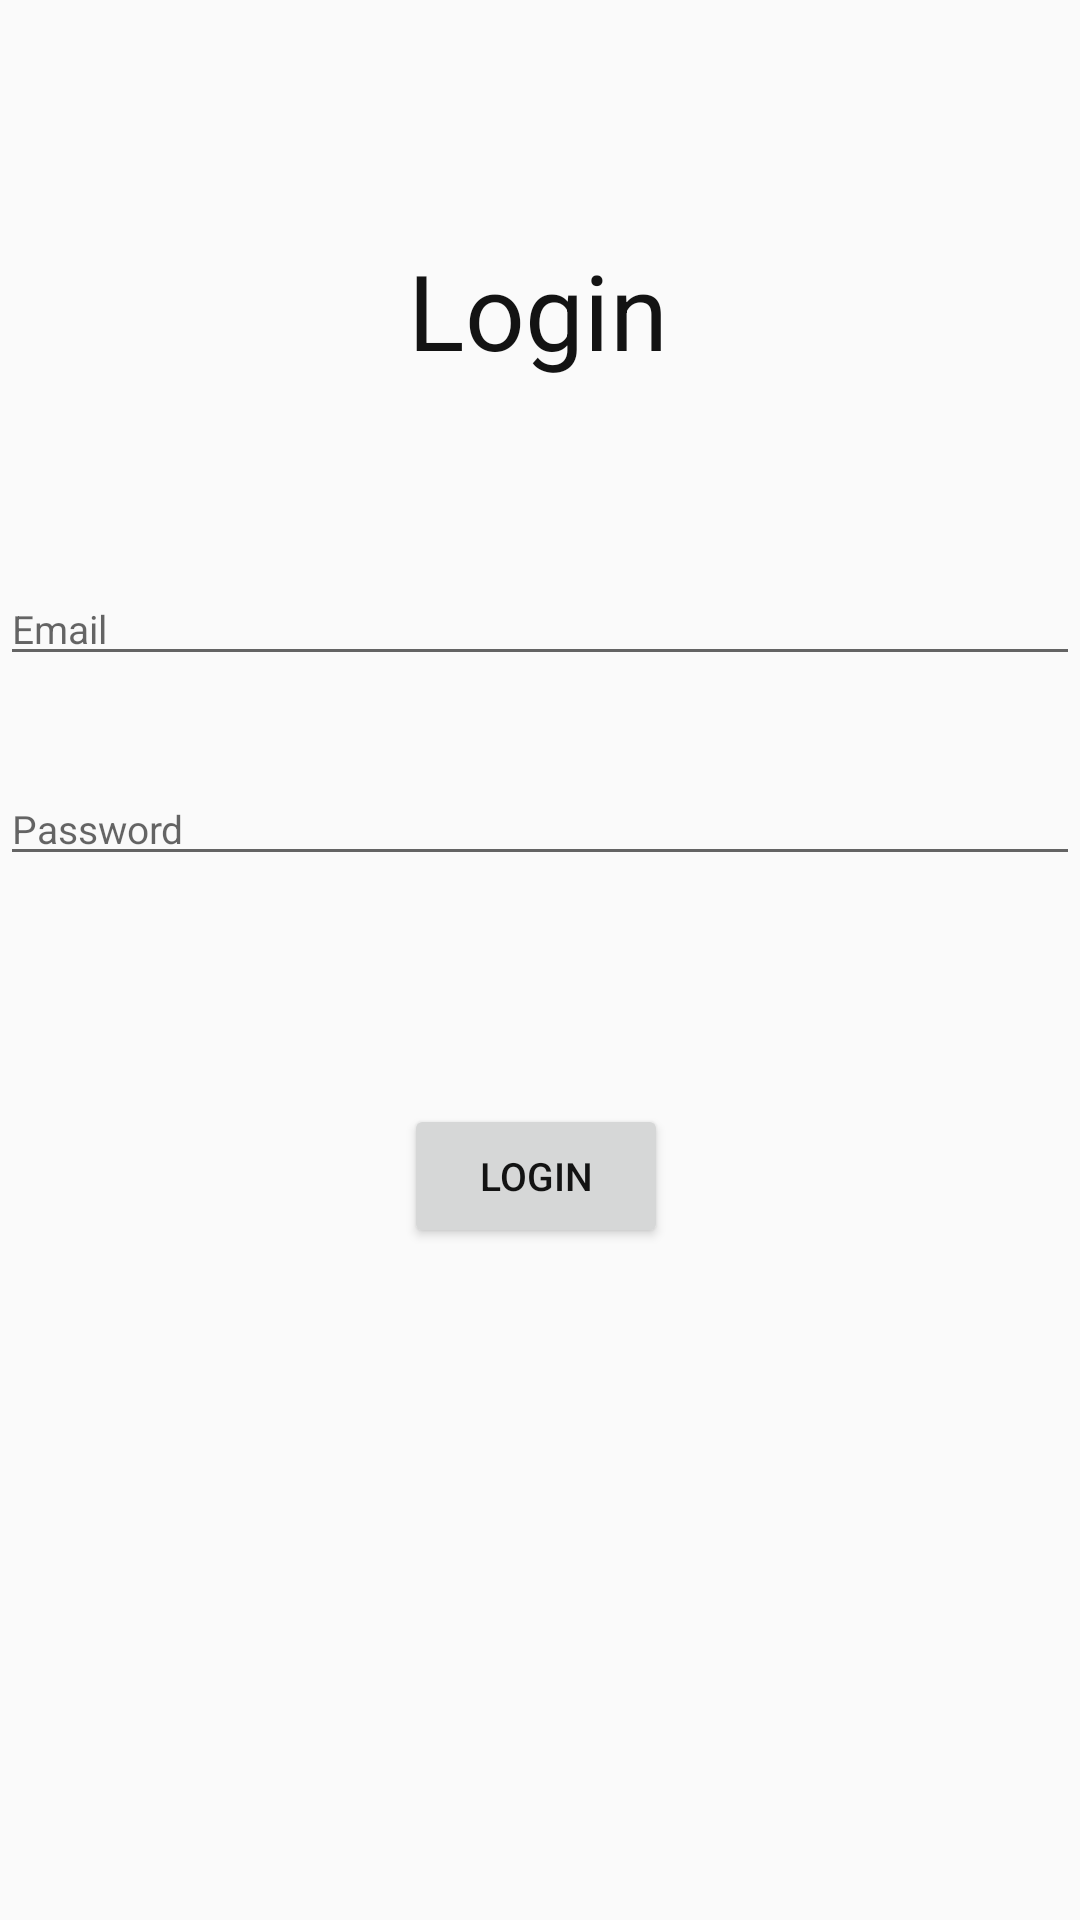

Write the Android layout XML for this screen, with the resource values it uses.
<!-- AndroidManifest.xml: application theme AppTheme -->
<!-- res/layout/activity_login.xml -->
<?xml version="1.0" encoding="utf-8"?>
<androidx.constraintlayout.widget.ConstraintLayout xmlns:android="http://schemas.android.com/apk/res/android"
    xmlns:app="http://schemas.android.com/apk/res-auto"
    xmlns:tools="http://schemas.android.com/tools"
    android:layout_width="match_parent"
    android:layout_height="match_parent"
    tools:context=".LoginActivity">

    <TextView
        android:id="@+id/textView"
        android:layout_width="wrap_content"
        android:layout_height="wrap_content"
        android:layout_marginTop="80dp"
        android:text="Login"
        android:textAlignment="center"
        android:textSize="35sp"
        app:layout_constraintEnd_toEndOf="parent"
        app:layout_constraintHorizontal_bias="0.498"
        app:layout_constraintStart_toStartOf="parent"
        app:layout_constraintTop_toTopOf="parent" />

    <EditText
        android:id="@+id/email"
        android:layout_width="match_parent"
        android:layout_height="wrap_content"
        android:layout_marginTop="64dp"
        android:ems="10"
        android:hint="Email"
        android:inputType="textEmailAddress"
        app:layout_constraintEnd_toEndOf="@+id/textView"
        app:layout_constraintHorizontal_bias="0.498"
        app:layout_constraintStart_toStartOf="@+id/textView"
        app:layout_constraintTop_toBottomOf="@+id/textView" />

    <EditText
        android:id="@+id/password"
        android:layout_width="match_parent"
        android:layout_height="wrap_content"
        android:layout_marginTop="32dp"
        android:ems="10"
        android:hint="Password"
        android:inputType="textPassword"
        app:layout_constraintEnd_toEndOf="parent"
        app:layout_constraintHorizontal_bias="0.0"
        app:layout_constraintStart_toStartOf="@+id/email"
        app:layout_constraintTop_toBottomOf="@+id/email" />

    <Button
        android:id="@+id/login_btn"
        android:layout_width="wrap_content"
        android:layout_height="wrap_content"
        android:layout_marginTop="76dp"
        android:text="LOGIN"
        app:layout_constraintEnd_toEndOf="parent"
        app:layout_constraintHorizontal_bias="0.495"
        app:layout_constraintStart_toStartOf="@+id/password"
        app:layout_constraintTop_toBottomOf="@+id/password" />


</androidx.constraintlayout.widget.ConstraintLayout>
<!-- resources referenced by this layout -->
<resources>
  <style name="AppTheme" parent="Theme.AppCompat.Light.NoActionBar">
          
          <item name="colorPrimary">@color/colorPrimary</item>
          <item name="colorPrimaryDark">@color/colorPrimaryDark</item>
          <item name="colorAccent">@color/colorAccent</item>
          <item name="android:textSize">13sp</item>
          <item name="android:textColor">#131313</item>
      </style>
  <color name="colorPrimary">#00CAEE</color>
  <color name="colorPrimaryDark">#0042B3</color>
  <color name="colorAccent">#03DAC5</color>
</resources>
